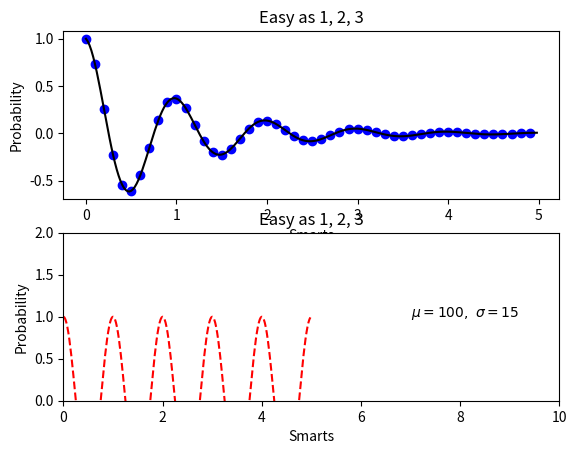

Write Python code to recreate this figure.
import matplotlib.pyplot as plt
import numpy as np


#This is a funktion for calculting a product of expo and cos funktion.

def f(t):
    return np.exp(-t) * np.cos(2*np.pi*t)

t1 = np.arange(0.0, 5.0, 0.1)
t2 = np.arange(0.0, 5.0, 0.02)

plt.figure()
plt.subplot(211)
plt.plot(t1, f(t1), 'bo', t2, f(t2), 'k')
plt.title('Easy as 1, 2, 3') # subplot 211 title
plt.xlabel('Smarts')
plt.ylabel('Probability')
plt.subplot(212)
plt.plot(t2, np.cos(2*np.pi*t2), 'r--')
plt.title('Easy as 1, 2, 3') # subplot 211 title
plt.axis([0, 10, 0, 2])
plt.xlabel('Smarts')
plt.ylabel('Probability')
plt.text(7, 1, r'$\mu=100,\ \sigma=15$')

plt.show()
